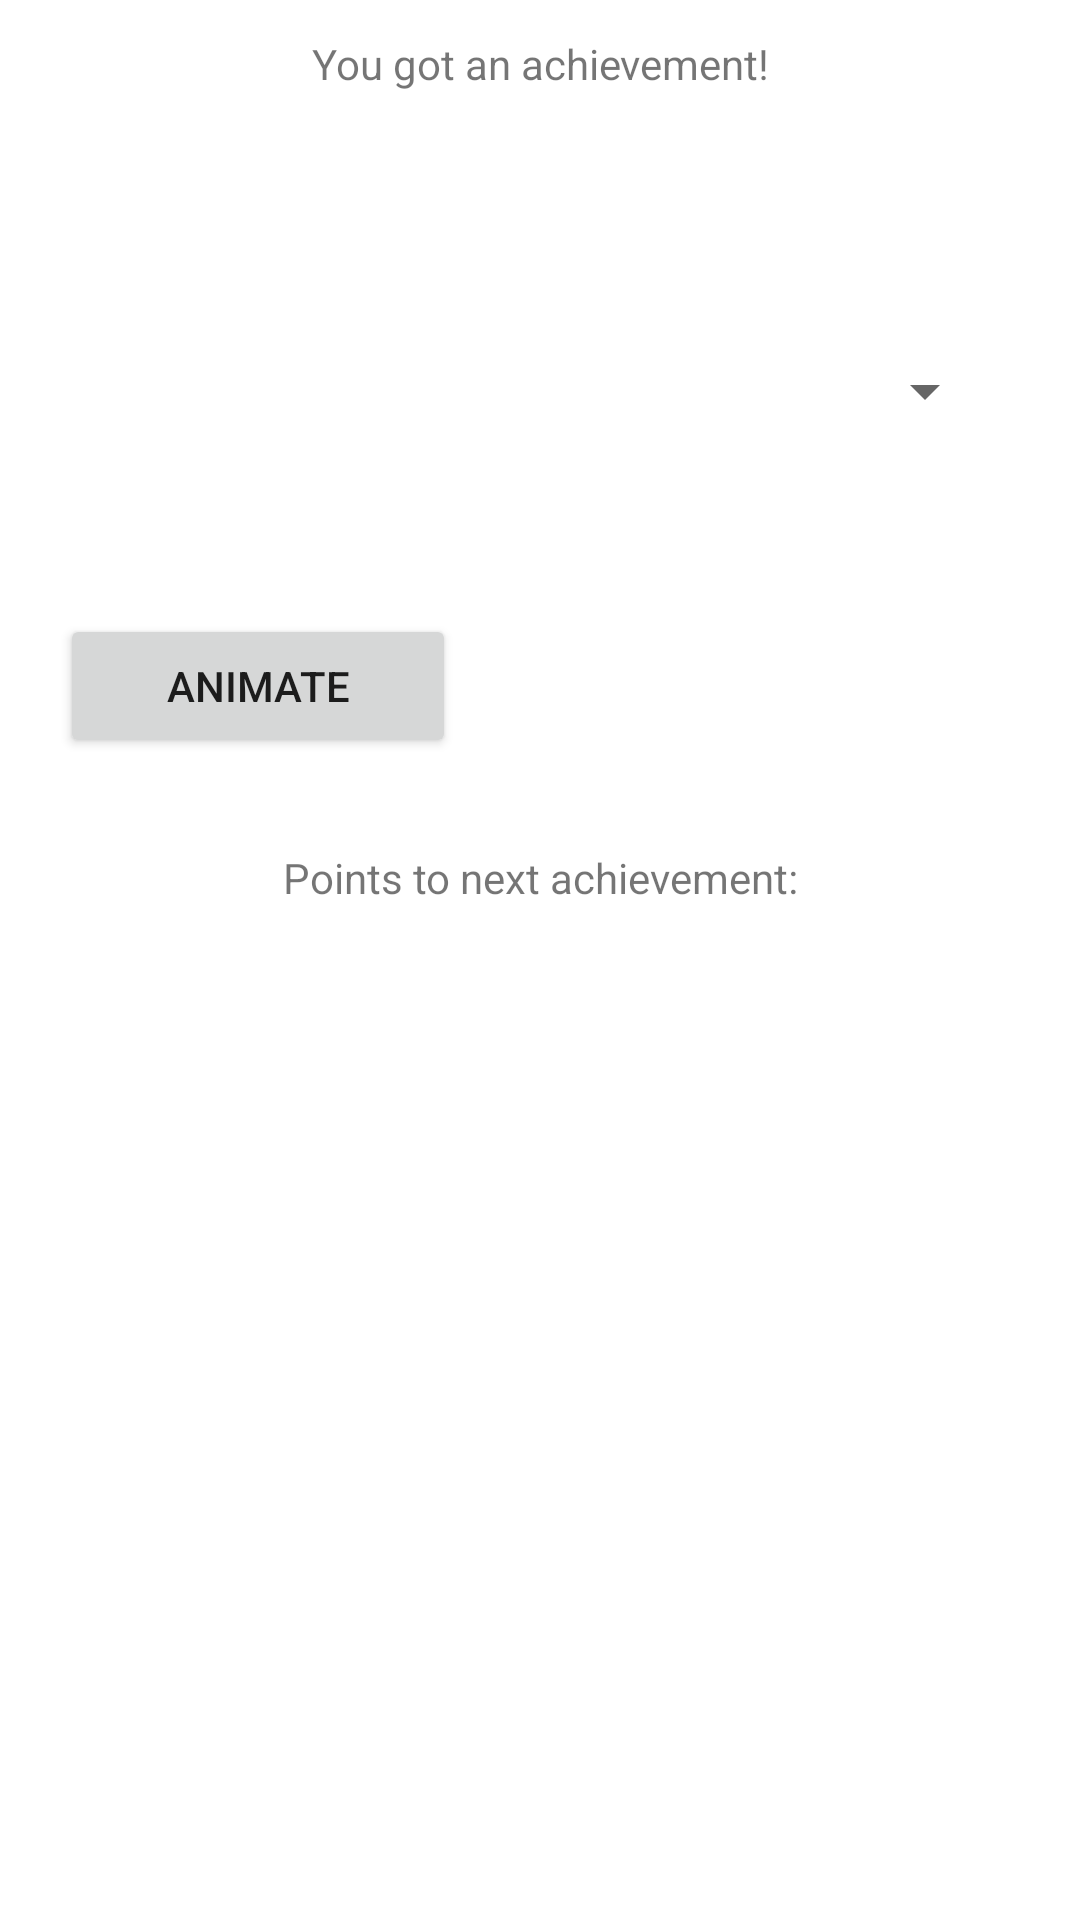

The Android layout XML behind this screen, and the referenced resources:
<!-- AndroidManifest.xml: application theme Theme.CoopAchievement -->
<!-- res/layout/congratulation_layout.xml -->
<?xml version="1.0" encoding="utf-8"?>
<androidx.constraintlayout.widget.ConstraintLayout xmlns:android="http://schemas.android.com/apk/res/android"
    xmlns:app="http://schemas.android.com/apk/res-auto"
    xmlns:tools="http://schemas.android.com/tools"
    android:layout_width="match_parent"
    android:layout_height="match_parent"
    android:id ="@+id/layoutDialogContainer"
    >

    <TextView
        android:id="@+id/alert_text"
        android:layout_width="match_parent"
        android:layout_height="40dp"
        android:gravity="center"
        android:text="@string/you_got_an_achievement"
        app:layout_constraintBottom_toBottomOf="parent"
        app:layout_constraintEnd_toEndOf="parent"
        app:layout_constraintHorizontal_bias="0.0"
        app:layout_constraintStart_toStartOf="parent"
        app:layout_constraintTop_toTopOf="parent"
        app:layout_constraintVertical_bias="0.002" />

    <ImageView
        android:id="@+id/image_alertDialog"
        android:layout_width="95dp"
        android:layout_height="91dp"
        android:contentDescription="@string/todo"
        app:layout_constraintBottom_toBottomOf="parent"
        app:layout_constraintEnd_toEndOf="parent"
        app:layout_constraintHorizontal_bias="0.145"
        app:layout_constraintStart_toStartOf="parent"
        app:layout_constraintTop_toBottomOf="@+id/alert_text"
        app:layout_constraintVertical_bias="0.058"
        app:srcCompat="@drawable/ball" />

    <TextView
        android:id="@+id/achievement_name"
        android:layout_width="141dp"
        android:layout_height="36dp"
        app:layout_constraintBottom_toBottomOf="parent"
        app:layout_constraintEnd_toEndOf="parent"
        app:layout_constraintHorizontal_bias="0.877"
        app:layout_constraintStart_toStartOf="parent"
        app:layout_constraintTop_toBottomOf="@+id/alert_text"
        app:layout_constraintVertical_bias="0.023" />

    <TextView
        android:id="@+id/txt_points_to_next"
        android:layout_width="match_parent"
        android:layout_height="40dp"
        android:layout_marginTop="20dp"
        android:gravity="center"
        android:text="@string/points_to_next_achievement"
        app:layout_constraintEnd_toEndOf="parent"
        app:layout_constraintHorizontal_bias="0.0"
        app:layout_constraintStart_toStartOf="parent"
        app:layout_constraintTop_toBottomOf="@+id/replay_animation_btn" />

    <Spinner
        android:id="@+id/alert_spinner"
        android:layout_width="140dp"
        android:layout_height="48dp"
        android:layout_marginTop="16dp"
        android:contentDescription="@string/select_theme"
        app:layout_constraintBottom_toBottomOf="parent"
        app:layout_constraintEnd_toEndOf="parent"
        app:layout_constraintHorizontal_bias="0.874"
        app:layout_constraintStart_toStartOf="parent"
        app:layout_constraintTop_toBottomOf="@+id/achievement_name"
        app:layout_constraintVertical_bias="0.0" />

    <Button
        android:id="@+id/replay_animation_btn"
        android:layout_width="132dp"
        android:layout_height="48dp"
        android:text="@string/animate"
        app:layout_constraintBottom_toBottomOf="parent"
        app:layout_constraintEnd_toEndOf="parent"
        app:layout_constraintHorizontal_bias="0.087"
        app:layout_constraintStart_toStartOf="parent"
        app:layout_constraintTop_toBottomOf="@+id/image_alertDialog"
        app:layout_constraintVertical_bias="0.1" />
</androidx.constraintlayout.widget.ConstraintLayout>
<!-- resources referenced by this layout -->
<resources>
  <string name="animate">Animate</string>
  <string name="points_to_next_achievement">Points to next achievement:</string>
  <string name="select_theme">Select Theme :</string>
  <string name="todo">TODO</string>
  <string name="you_got_an_achievement">You got an achievement!</string>
  <style name="Theme.CoopAchievement" parent="Theme.MaterialComponents.DayNight.DarkActionBar">
          
          <item name="colorPrimary">@color/purple_500</item>
          <item name="colorPrimaryVariant">@color/purple_700</item>
          <item name="colorOnPrimary">@color/white</item>
          
          <item name="colorSecondary">@color/teal_200</item>
          <item name="colorSecondaryVariant">@color/teal_700</item>
          <item name="colorOnSecondary">@color/black</item>
          
          <item name="android:statusBarColor">?attr/colorPrimaryVariant</item>
          
      </style>
  <!-- not gathered from this repository: default colours our renderer supplied (Android Studio template values) -->
  <color name="purple_500">#FF6200EE</color>
  <color name="purple_700">#FF3700B3</color>
  <color name="teal_200">#FF03DAC5</color>
  <color name="teal_700">#FF018786</color>
  <color name="black">#FF000000</color>
  <color name="white">#FFFFFFFF</color>
</resources>
